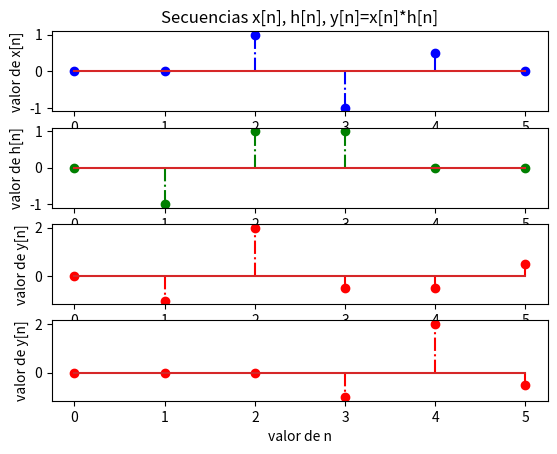

Here is the Python script that generated this plot:
# [redacted]
#Procesamiento digital de senales
#USC

import numpy as np
import matplotlib.pyplot as plt
from scipy import signal

#definir una secuencia x de forma manual
x=np.array([0,0,1,-1,0.5,0])

#definir una secuencia h de forma manual
h=np.array([0,-1,1,1,0,0])

#graficar las secuencias
plt.subplot(411)
plt.title('Secuencias x[n], h[n], y[n]=x[n]*h[n]')
plt.ylabel('valor de x[n]')
plt.stem(range(x.size),x,'-.b')

plt.subplot(412)
plt.ylabel('valor de h[n]')

plt.stem(range(h.size),h,'-.g')

#realizar la convolucion entre x[n] y h[n]
y= np.convolve(x, h,mode='same')
#graficar la secuencia y[n] resultante

plt.subplot(413)
plt.stem(range(y.size),y,'-.r')
plt.xlabel('valor de n')
plt.ylabel('valor de y[n]')


yf=signal.lfilter(h, [1.0],x)

plt.subplot(414)
plt.stem(range(yf.size),yf,'-.r')
plt.xlabel('valor de n')
plt.ylabel('valor de y[n]')


plt.show()

